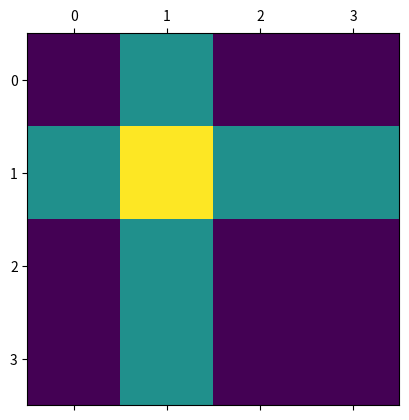
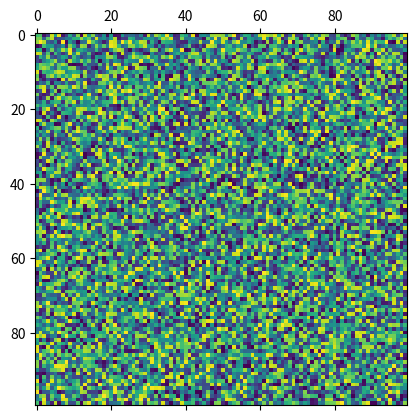
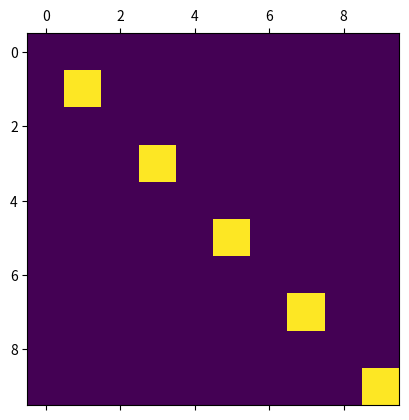
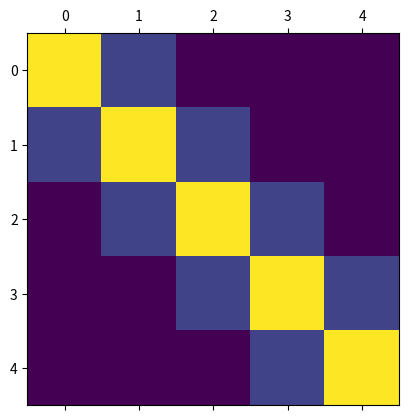
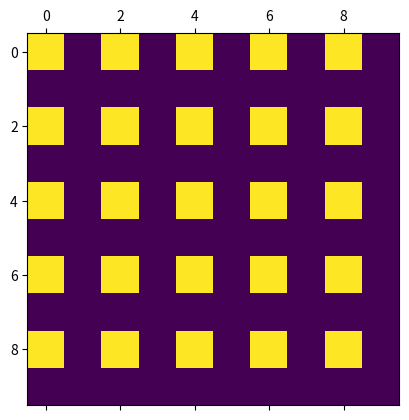

These figures' Python source, in order:
# ---

# ---

# %% [markdown]

# %% [markdown]

# %%
import numpy as np
import matplotlib.pyplot as plt

# %% [markdown]

# %% [markdown]

# %%

# %% [markdown]

# %%
A = [[1, 2, 1, 1],
     [2, 3, 2, 2],
     [1, 2, 1, 1],
     [1, 2, 1, 1]]

plt.matshow(A)
plt.show()

# %% [markdown]

# %%
A = np.random.rand(100, 100)
plt.matshow(A)
plt.show()

# %% [markdown]

# %% [markdown]

# %% [markdown]

# %%

print('Part 1:')
[print(i) for i in range(6)]

print('Part 2:')
[print(i) for i in range(2, 11, 2)]

# %% [markdown]

# %%

A = np.ones((3,3))

assert np.all(A==1)
assert A.shape==(3, 3)

# %% [markdown]

# %%

A = np.zeros((3,3))
np.fill_diagonal(A, 3)

assert np.all(A.diagonal()==3)
assert A.sum()==9
assert A.shape==(3, 3)

# %% [markdown]

# %%

A = np.zeros((10,10))
A[range(1, 10, 2), range(1, 10, 2)] = 1

plt.matshow(A)
plt.show()

assert A.shape==(10, 10)
assert A.sum()==5
assert np.sum(A==1)==5
assert np.sum(A==0)==95

# %% [markdown]

# %% [markdown]

# %%

A = np.zeros((5, 5))
np.fill_diagonal(A, 5)
A[range(4), range(1, 5)] = 1
A[range(1, 5), range(4)] = 1

plt.matshow(A)
plt.show()

assert A.shape==(5, 5)
assert A.sum()==(5*5 + 2*4)

# %% [markdown]

# %% [markdown]

# %%

A = np.zeros((10, 10))
for i in range(0, 10, 2):
    A[i, range(0, 10, 2)] = 1

plt.matshow(A)
plt.show()

assert A.shape==(10, 10)
assert A.sum()==25

# %% [markdown]

# %% [markdown]

# %%
help(np.arange)

# %% [markdown]

# %% [markdown]

# %%

x = np.arange(6)
print('Part 1:')
[print(i) for i in x]

assert type(x) == np.ndarray
assert np.all(x == [0, 1, 2, 3, 4, 5])

x = np.arange(2, 11, 2)
print('Part 2:')
[print(i) for i in x]

assert type(x) == np.ndarray
assert np.all(x == [2, 4, 6, 8, 10])

# %% [markdown]

# %% [markdown]

